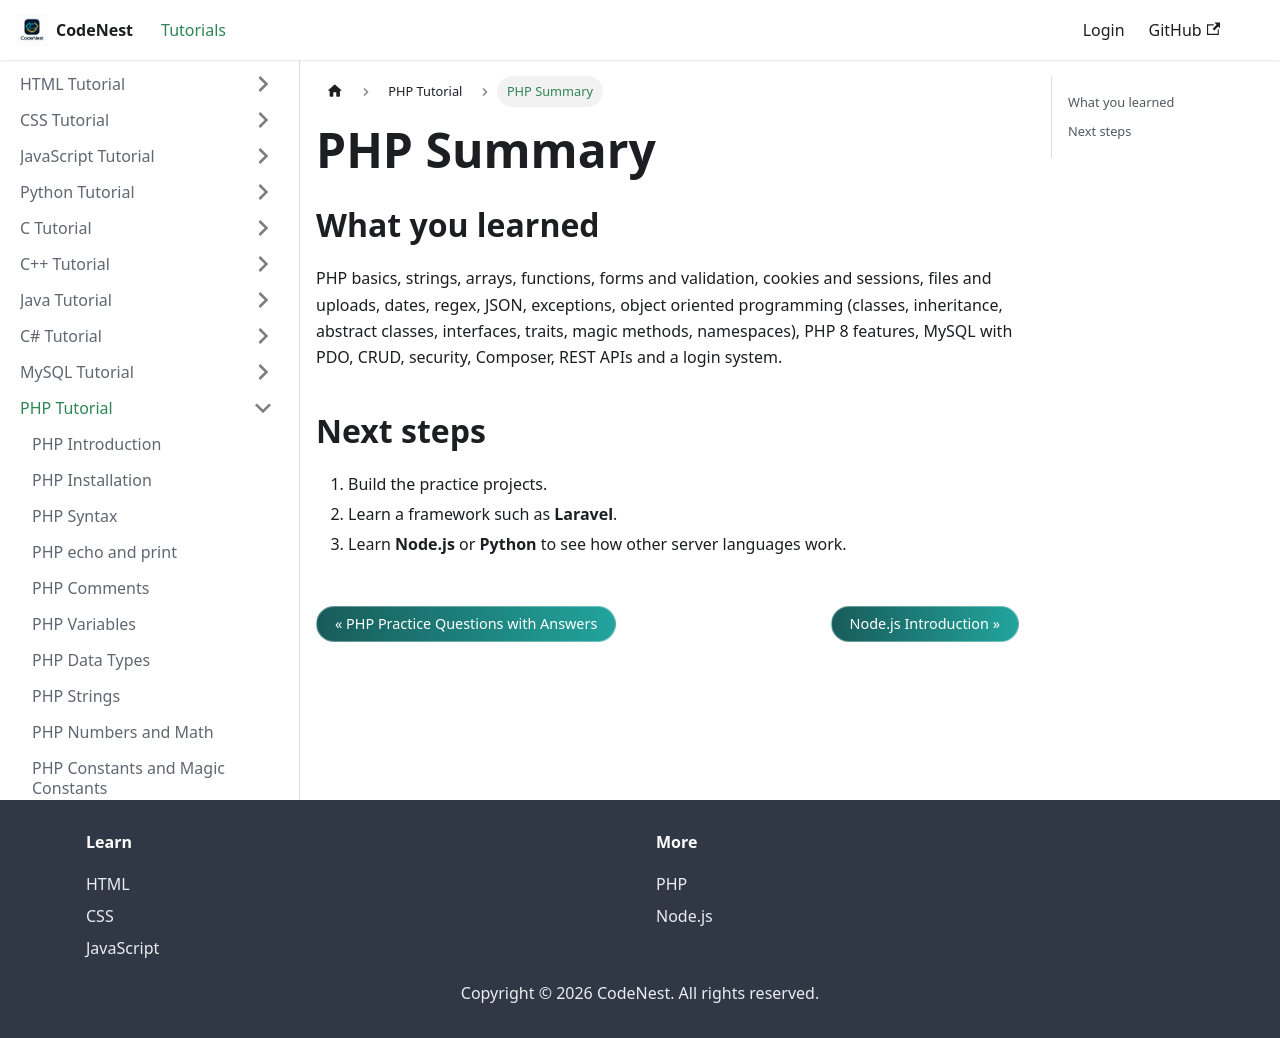

repository: adnankhan112/codenest · page: docs/php/summary.html · generator: docusaurus

---
title: "PHP Summary"
sidebar_position: 51
---

# PHP Summary

## What you learned

PHP basics, strings, arrays, functions, forms and validation, cookies and sessions, files and uploads, dates, regex, JSON, exceptions, object oriented programming (classes, inheritance, abstract classes, interfaces, traits, magic methods, namespaces), PHP 8 features, MySQL with PDO, CRUD, security, Composer, REST APIs and a login system.

## Next steps

1. Build the practice projects.
2. Learn a framework such as **Laravel**.
3. Learn **Node.js** or **Python** to see how other server languages work.
